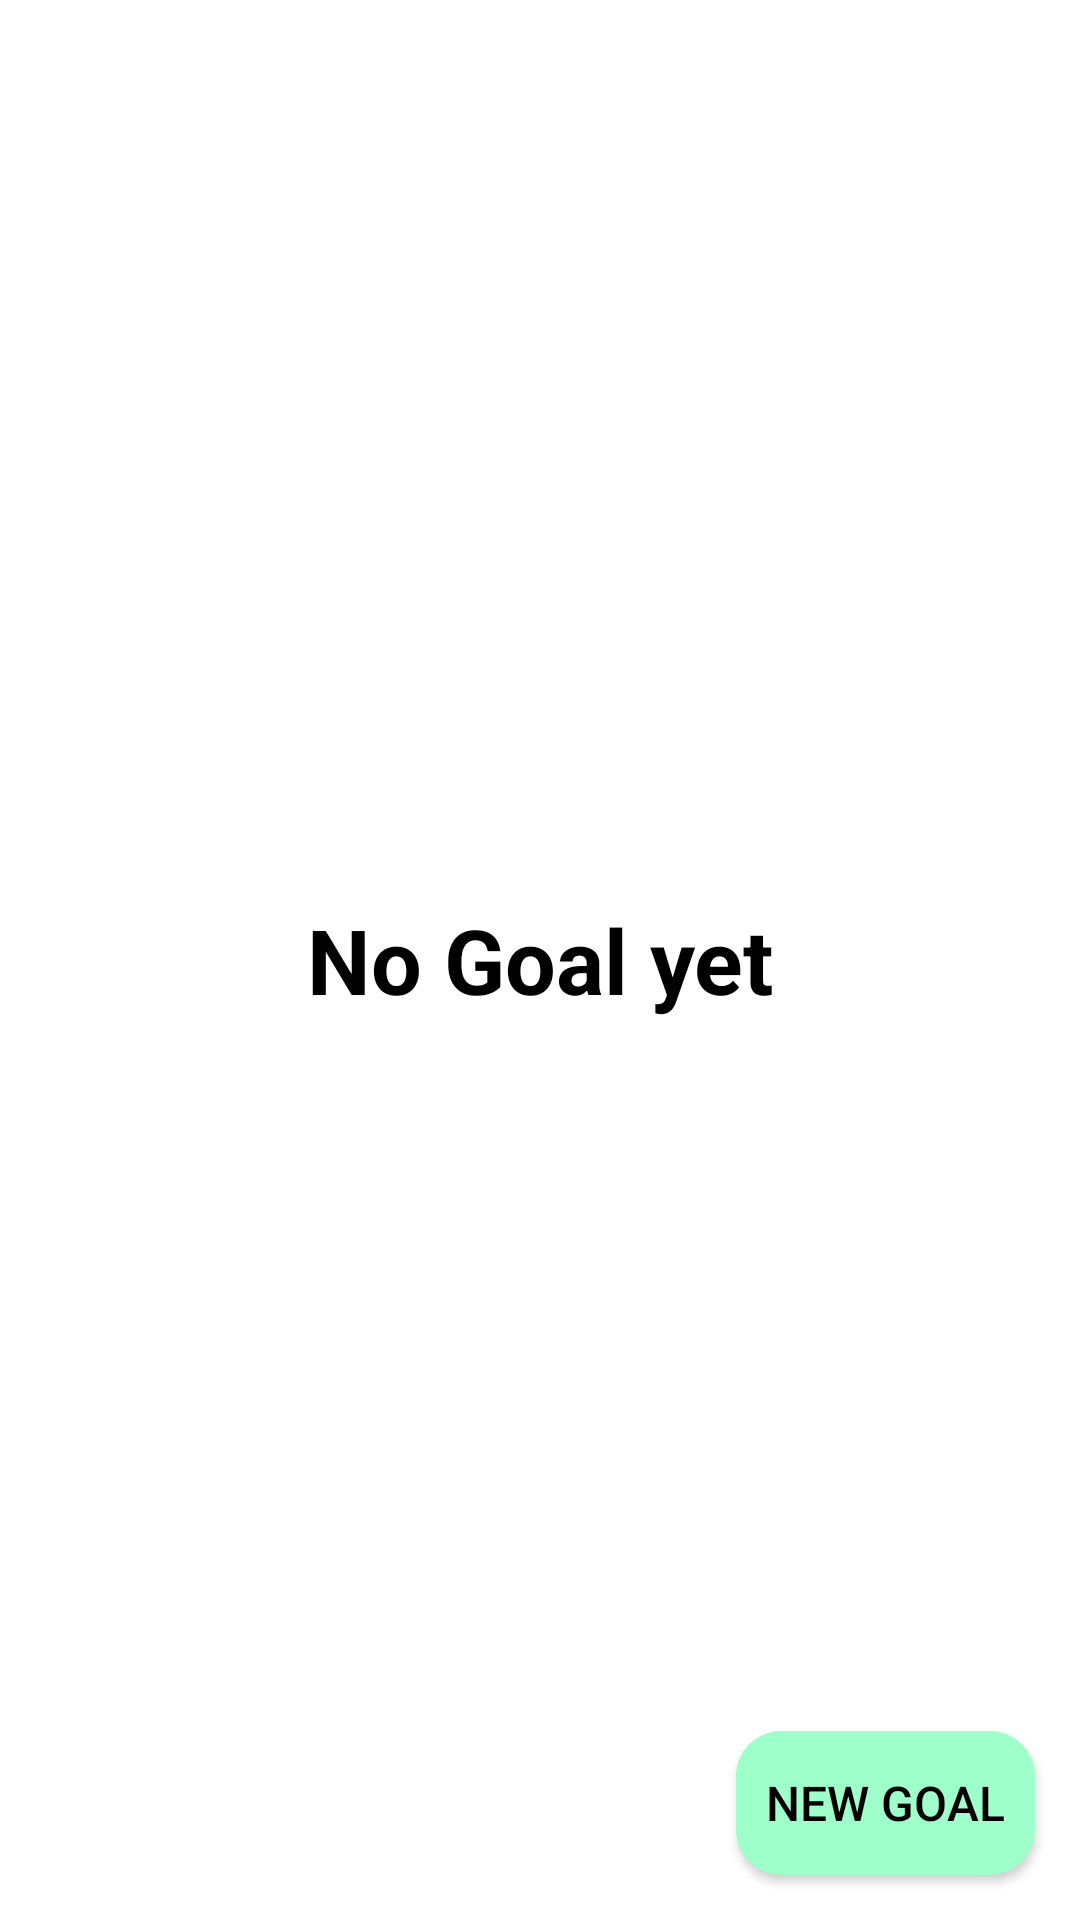

This screen was rendered from an Android layout file. Write that file and the resources it references.
<!-- AndroidManifest.xml: application theme Theme.GoalApp -->
<!-- res/layout/activity_goal.xml -->
<?xml version="1.0" encoding="utf-8"?>
<FrameLayout xmlns:android="http://schemas.android.com/apk/res/android"
    xmlns:app="http://schemas.android.com/apk/res-auto"
    xmlns:tools="http://schemas.android.com/tools"
    android:layout_width="match_parent"
    android:layout_height="match_parent"
    tools:context=".activities.GoalActivity">

    <androidx.appcompat.widget.AppCompatButton
        android:id="@+id/new_goal_btn"
        android:layout_width="wrap_content"
        android:layout_height="wrap_content"
        android:layout_gravity="bottom|end"
        android:layout_margin="15dp"
        android:text="@string/new_goal"
        android:background="@drawable/new_goal_btn"
        android:textColor="@color/black"
        android:textSize="16sp"
        android:padding="10dp"
        android:drawableLeft="@drawable/ic_baseline_add_24"
        />

    <TextView
        android:layout_width="match_parent"
        android:layout_height="wrap_content"
        android:text="No Goal yet"
        android:textStyle="bold"
        android:textSize="30sp"
        android:layout_gravity="center"
        android:gravity="center"
        android:textColor="@color/black"
        />

    <androidx.recyclerview.widget.RecyclerView
        android:id="@+id/rv_goal"
        android:layout_width="match_parent"
        android:layout_height="wrap_content"
        android:visibility="gone"
        />

</FrameLayout>
<!-- resources referenced by this layout -->
<resources>
  <color name="black">#FF000000</color>
  <!-- drawable new_goal_btn (drawable) -->
  <?xml version="1.0" encoding="utf-8"?>
  <shape xmlns:android="http://schemas.android.com/apk/res/android">
      <solid android:color="@color/Aquamarine"/>
      <corners android:radius="15dp"/>
  
  </shape>
  <string name="new_goal">New Goal</string>
  <style name="Theme.GoalApp" parent="Theme.MaterialComponents.DayNight.DarkActionBar">
          
          <item name="colorPrimary">@color/purple_500</item>
          <item name="colorPrimaryVariant">@color/purple_700</item>
          <item name="colorOnPrimary">@color/white</item>
          
          <item name="colorSecondary">@color/teal_200</item>
          <item name="colorSecondaryVariant">@color/teal_700</item>
          <item name="colorOnSecondary">@color/black</item>
          
          <item name="android:statusBarColor">?attr/colorPrimaryVariant</item>
          
      </style>
  <color name="Aquamarine">#9FFFCB</color>
  <color name="purple_500">#FF6200EE</color>
  <color name="purple_700">#FF3700B3</color>
  <color name="white">#FFFFFFFF</color>
  <color name="teal_200">#FF03DAC5</color>
  <color name="teal_700">#FF018786</color>
</resources>
